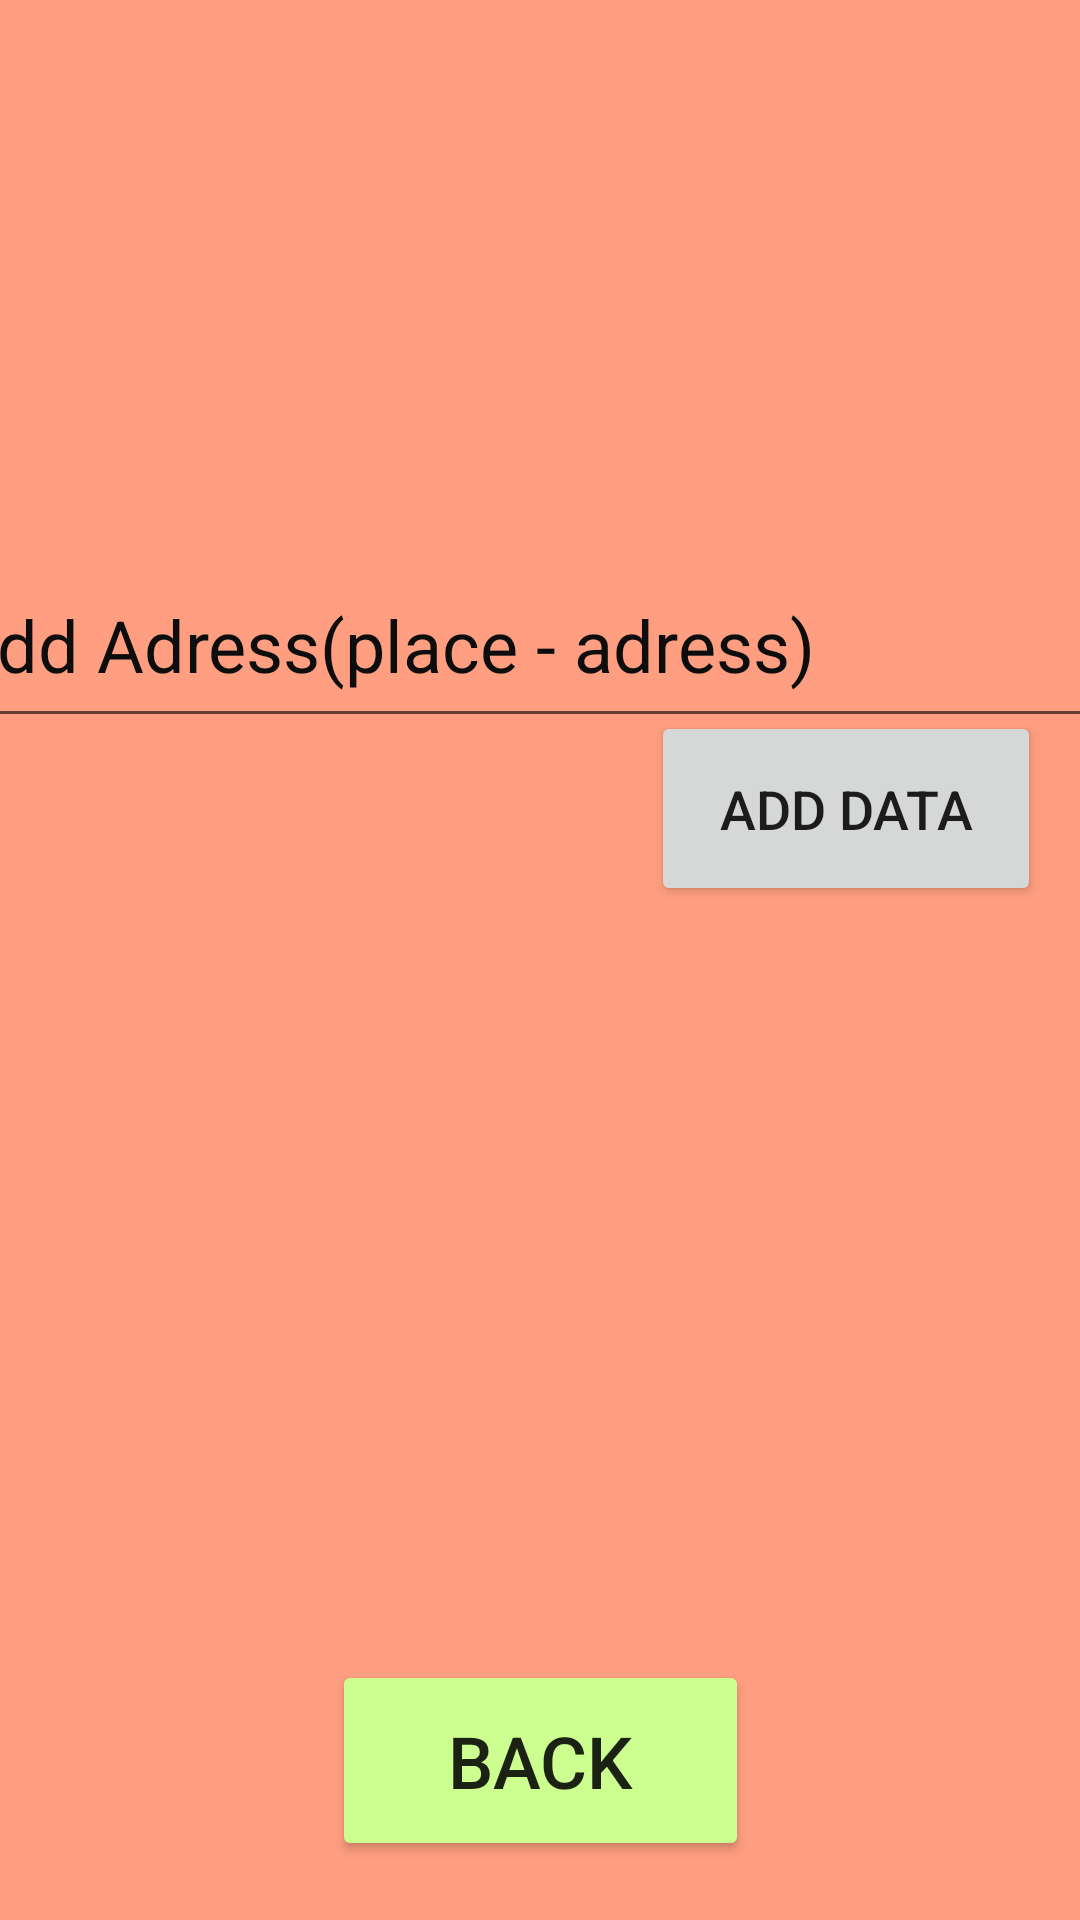

The Android layout XML behind this screen, and the referenced resources:
<!-- AndroidManifest.xml: application theme Theme.PersonalManager -->
<!-- res/layout/activity_adddata3.xml -->
<?xml version="1.0" encoding="utf-8"?>
<androidx.constraintlayout.widget.ConstraintLayout xmlns:android="http://schemas.android.com/apk/res/android"
    xmlns:app="http://schemas.android.com/apk/res-auto"
    xmlns:tools="http://schemas.android.com/tools"
    android:layout_width="match_parent"
    android:layout_height="match_parent"
    android:background="#FF9E80"
    tools:context=".adddata3">

    <EditText
        android:id="@+id/data3"
        android:layout_width="389dp"
        android:layout_height="65dp"
        android:hint="Add Adress(place - adress)"
        android:textColorHint="#0E0D0D"
        android:textSize="24sp"
        app:layout_constraintBottom_toBottomOf="parent"
        app:layout_constraintEnd_toEndOf="parent"
        app:layout_constraintHorizontal_bias="0.727"
        app:layout_constraintStart_toStartOf="parent"
        app:layout_constraintTop_toTopOf="parent"
        app:layout_constraintVertical_bias="0.315" />

    <Button
        android:id="@+id/button4"
        android:layout_width="130dp"
        android:layout_height="65dp"
        android:text="add data"
        android:textSize="18sp"
        app:layout_constraintBottom_toBottomOf="parent"
        app:layout_constraintEnd_toEndOf="parent"
        app:layout_constraintHorizontal_bias="0.943"
        app:layout_constraintStart_toStartOf="parent"
        app:layout_constraintTop_toTopOf="parent"
        app:layout_constraintVertical_bias="0.412" />

    <ListView
        android:id="@+id/list3"
        android:layout_width="399dp"
        android:layout_height="250dp"
        app:layout_constraintBottom_toBottomOf="parent"
        app:layout_constraintEnd_toEndOf="parent"
        app:layout_constraintStart_toStartOf="parent"
        app:layout_constraintTop_toTopOf="parent"
        app:layout_constraintVertical_bias="0.727" />

    <Button
        android:id="@+id/back3"
        android:layout_width="139dp"
        android:layout_height="67dp"
        android:text="back"
        android:textSize="24sp"
        app:backgroundTint="#CCFF90"
        app:layout_constraintBottom_toBottomOf="parent"
        app:layout_constraintEnd_toEndOf="parent"
        app:layout_constraintStart_toStartOf="parent"
        app:layout_constraintTop_toBottomOf="@+id/list3" />

</androidx.constraintlayout.widget.ConstraintLayout>
<!-- resources referenced by this layout -->
<resources>
  <style name="Theme.PersonalManager" parent="Theme.MaterialComponents.DayNight.DarkActionBar">
          
          <item name="colorPrimary">@color/purple_500</item>
          <item name="colorPrimaryVariant">@color/purple_700</item>
          <item name="colorOnPrimary">@color/white</item>
          
          <item name="colorSecondary">@color/teal_200</item>
          <item name="colorSecondaryVariant">@color/teal_700</item>
          <item name="colorOnSecondary">@color/black</item>
          
          <item name="android:statusBarColor" tools:targetApi="l">?attr/colorPrimaryVariant</item>
          
      </style>
  <!-- not gathered from this repository: default colours our renderer supplied (Android Studio template values) -->
  <color name="purple_500">#FF6200EE</color>
  <color name="purple_700">#FF3700B3</color>
  <color name="teal_200">#FF03DAC5</color>
  <color name="teal_700">#FF018786</color>
  <color name="black">#FF000000</color>
  <color name="white">#FFFFFFFF</color>
</resources>
